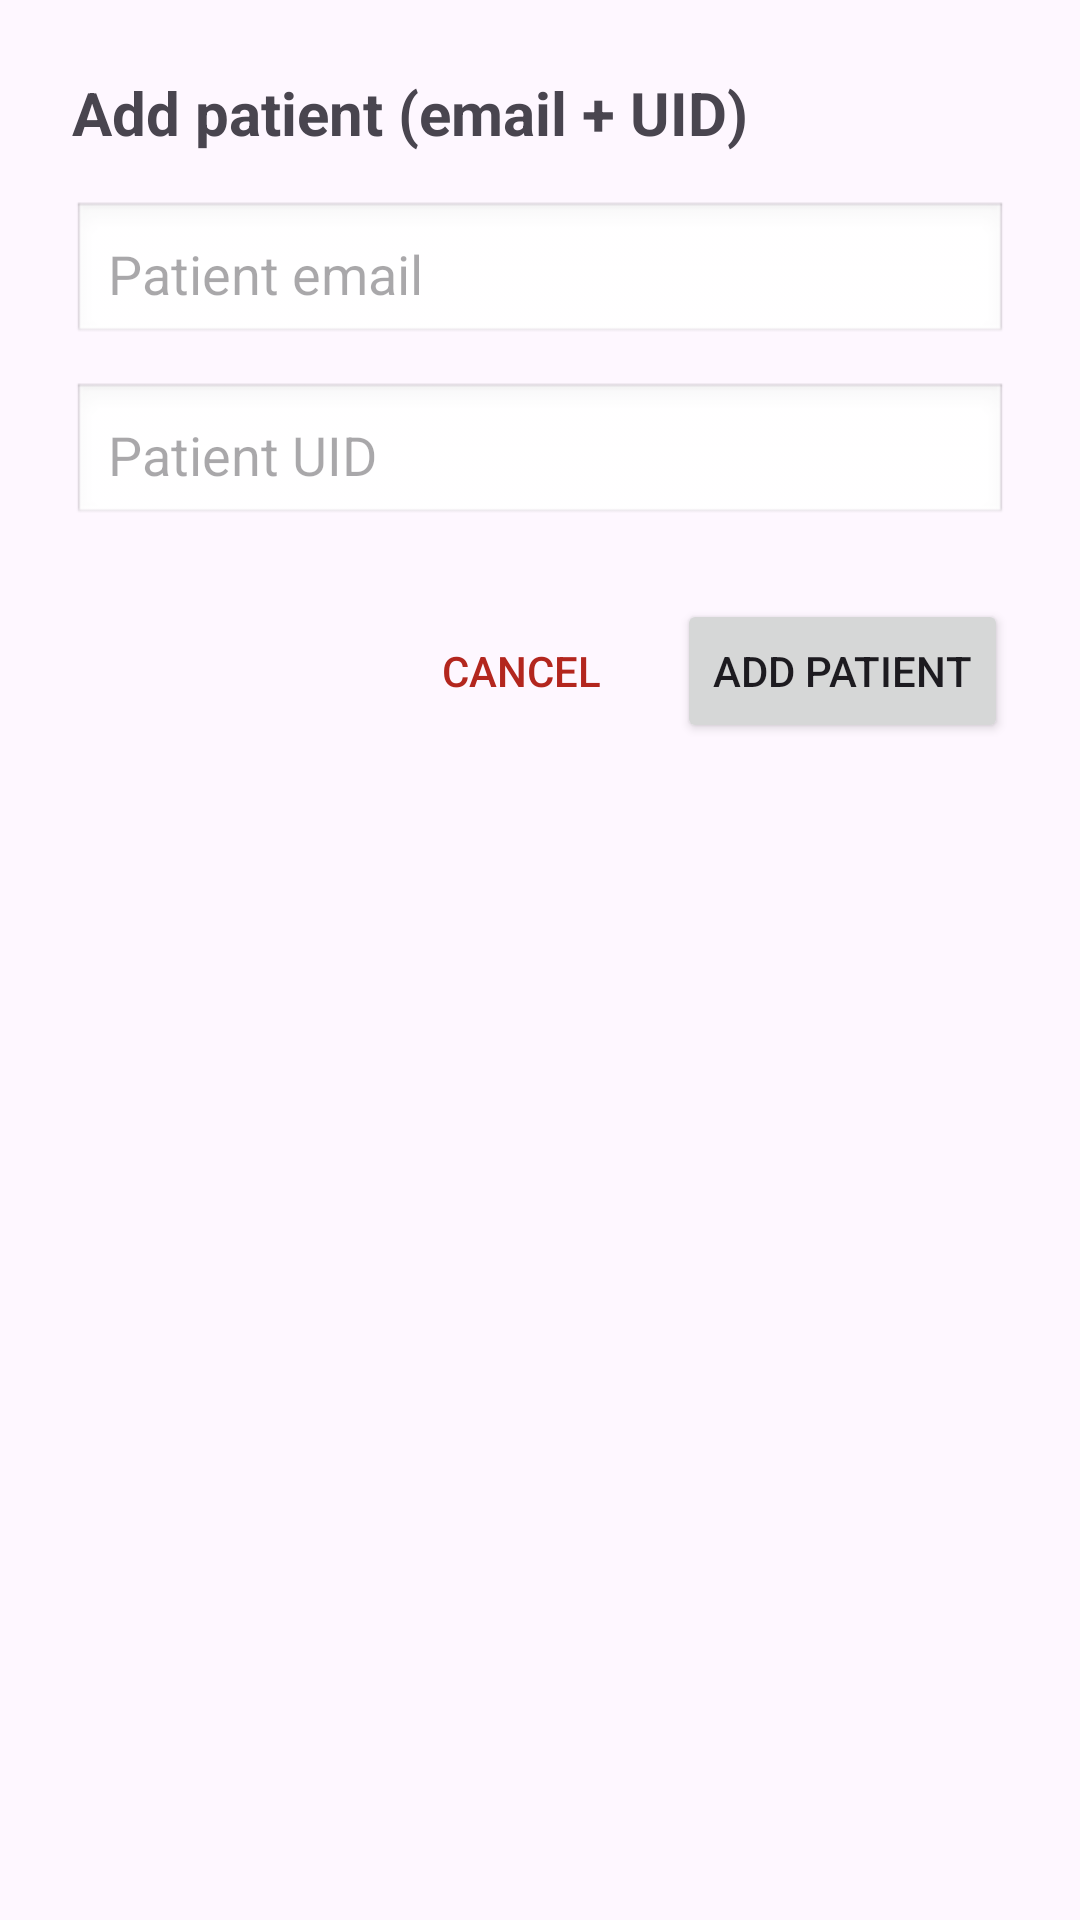

This screen was rendered from an Android layout file. Write that file and the resources it references.
<!-- AndroidManifest.xml: application theme Theme.Authentication -->
<!-- res/layout/dialog_add_patient.xml -->
<?xml version="1.0" encoding="utf-8"?>
<LinearLayout xmlns:android="http://schemas.android.com/apk/res/android"
    android:layout_width="match_parent"
    android:layout_height="wrap_content"
    android:orientation="vertical"
    android:background="@drawable/bg_rounded_dialog"
    android:padding="24dp">

    <TextView
        android:layout_width="match_parent"
        android:layout_height="wrap_content"
        android:text="@string/caretaker_add_patient_label"
        android:textSize="20sp"
        android:textStyle="bold"
        android:layout_marginBottom="16dp"/>

    <EditText
        android:id="@+id/dialogPatientEmail"
        android:layout_width="match_parent"
        android:layout_height="wrap_content"
        android:hint="@string/caretaker_add_patient_email_hint"
        android:inputType="textEmailAddress"
        android:background="@android:drawable/edit_text"
        android:padding="12dp"
        android:layout_marginBottom="12dp"/>

    <EditText
        android:id="@+id/dialogPatientUid"
        android:layout_width="match_parent"
        android:layout_height="wrap_content"
        android:hint="@string/caretaker_add_patient_uid_hint"
        android:inputType="textVisiblePassword"
        android:background="@android:drawable/edit_text"
        android:padding="12dp"
        android:layout_marginBottom="24dp"/>

    <LinearLayout
        android:layout_width="match_parent"
        android:layout_height="wrap_content"
        android:orientation="horizontal"
        android:gravity="end">

        <Button
            android:id="@+id/dialogCancelButton"
            style="?android:attr/borderlessButtonStyle"
            android:layout_width="wrap_content"
            android:layout_height="wrap_content"
            android:text="@android:string/cancel"
            android:textColor="?attr/colorError"/>

        <Button
            android:id="@+id/dialogAddButton"
            android:layout_width="wrap_content"
            android:layout_height="wrap_content"
            android:text="@string/caretaker_add_patient"
            android:layout_marginStart="8dp"/>
    </LinearLayout>

</LinearLayout>
<!-- resources referenced by this layout -->
<resources>
  <string name="caretaker_add_patient">Add patient</string>
  <string name="caretaker_add_patient_email_hint">Patient email</string>
  <string name="caretaker_add_patient_label">Add patient (email + UID)</string>
  <string name="caretaker_add_patient_uid_hint">Patient UID</string>
  <style name="Theme.Authentication" parent="Base.Theme.Authentication" />
  <style name="Base.Theme.Authentication" parent="Theme.Material3.DayNight.NoActionBar">
        <item name="colorPrimary">@color/lavender</item>
        <item name="colorPrimaryVariant">@color/lavender</item>
          
          
      </style>
  <color name="lavender">#B5B4D9</color>
</resources>
